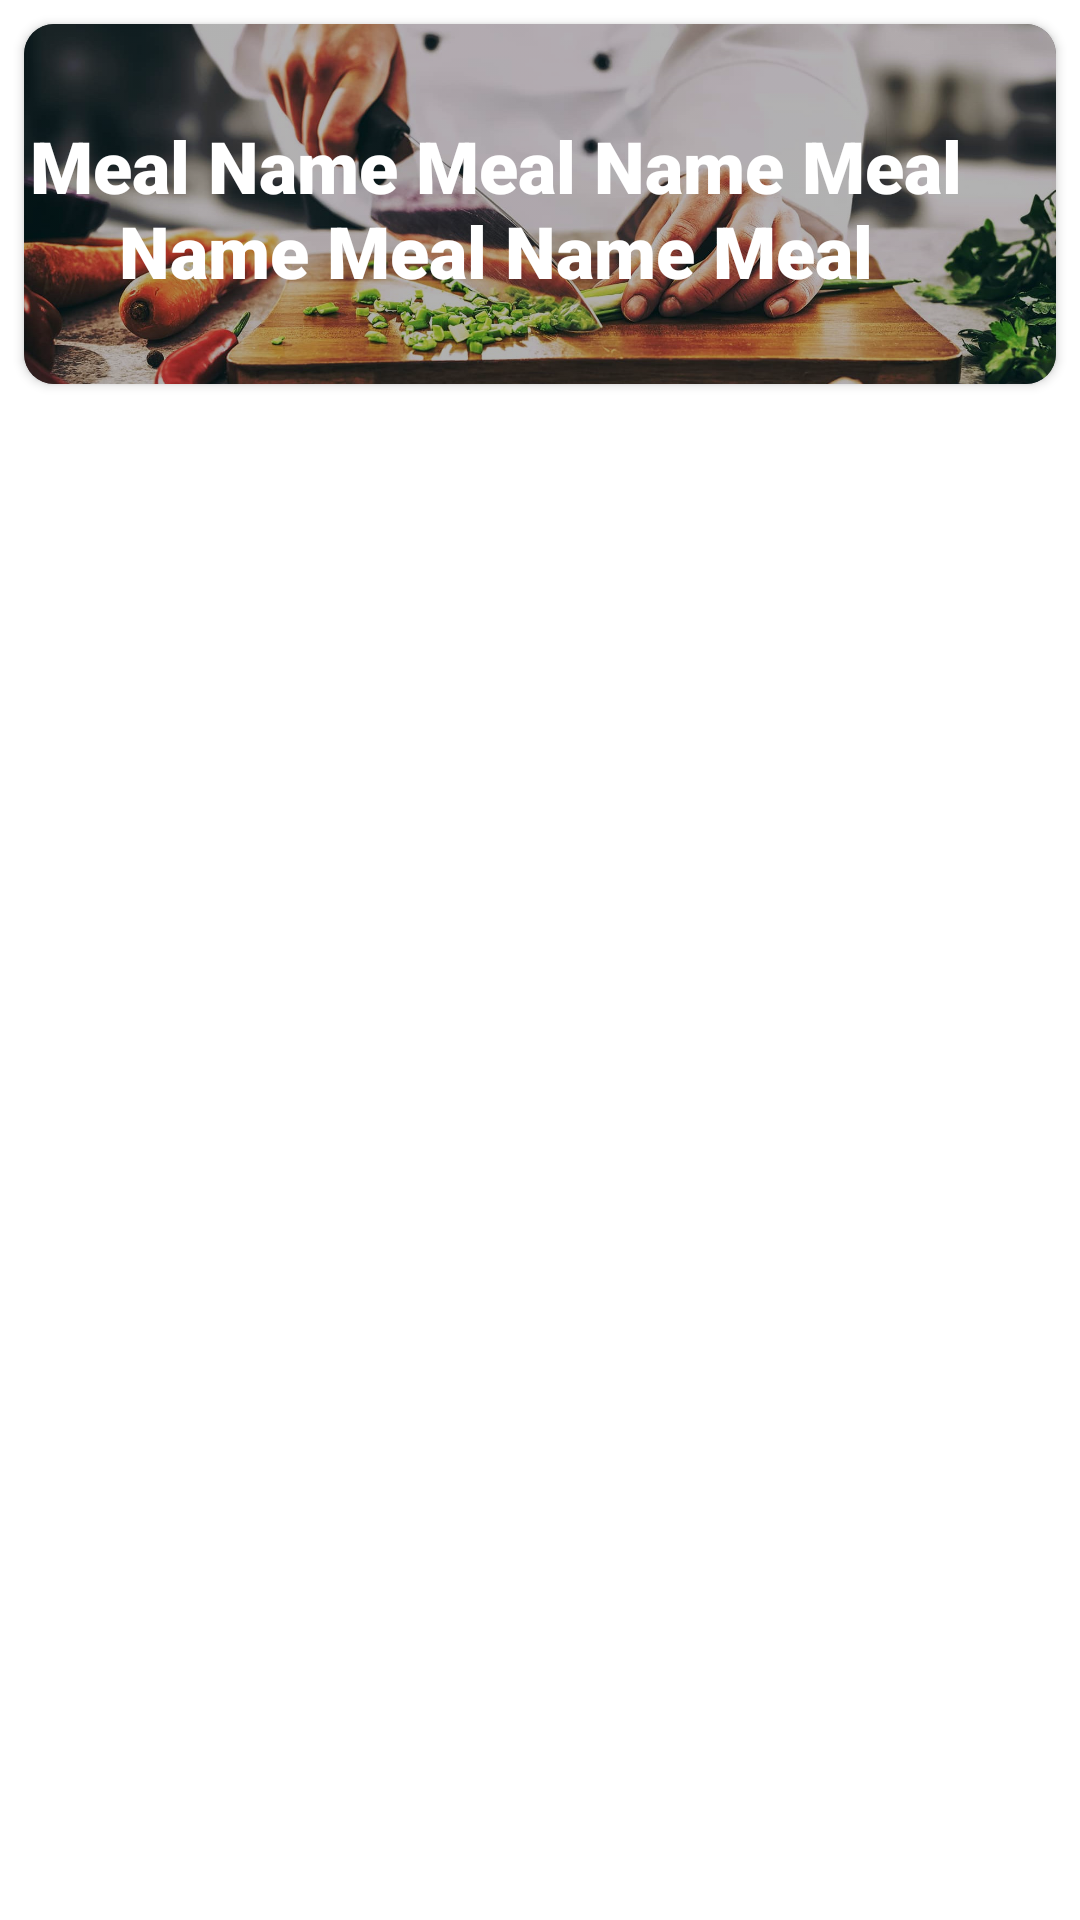

Layout XML and referenced resources for this Android screen:
<!-- AndroidManifest.xml: application theme Theme.RecipeApp -->
<!-- res/layout/favourites_list_card.xml -->
<?xml version="1.0" encoding="utf-8"?>
<androidx.constraintlayout.widget.ConstraintLayout xmlns:android="http://schemas.android.com/apk/res/android"
    xmlns:app="http://schemas.android.com/apk/res-auto"
    xmlns:tools="http://schemas.android.com/tools"
    android:layout_width="match_parent"
    android:layout_height="match_parent">

    <androidx.cardview.widget.CardView
        android:layout_width="match_parent"
        android:layout_height="120dp"
        android:layout_marginStart="8dp"
        android:layout_marginTop="8dp"
        android:layout_marginEnd="8dp"
        app:cardBackgroundColor="@color/cardview_dark_background"
        app:cardCornerRadius="10dp"
        app:layout_constraintEnd_toEndOf="parent"
        app:layout_constraintStart_toStartOf="parent"
        app:layout_constraintTop_toTopOf="parent">


        <ImageView
            android:id="@+id/meal_img_fav"
            android:layout_width="match_parent"
            android:layout_height="match_parent"
            android:scaleType="centerCrop"
            android:src="@drawable/cooking_image"
            android:tint="#4D000000"
            tools:ignore="UseAppTint" />

        <androidx.constraintlayout.widget.ConstraintLayout
            android:layout_width="match_parent"
            android:layout_height="match_parent">

            <TextView
                android:id="@+id/tv_meal_name_fav"
                android:layout_width="315dp"
                android:layout_height="58dp"
                android:fontFamily="sans-serif-black"
                android:maxHeight="60dp"
                android:text="Meal Name Meal Name Meal Name Meal Name Meal Name"
                android:textAlignment="center"
                android:textColor="@color/white"
                android:textSize="24sp"
                app:layout_constraintBottom_toBottomOf="parent"
                app:layout_constraintEnd_toEndOf="parent"
                app:layout_constraintHorizontal_bias="0.0"
                app:layout_constraintStart_toStartOf="parent"
                app:layout_constraintTop_toTopOf="parent" />

        </androidx.constraintlayout.widget.ConstraintLayout>


    </androidx.cardview.widget.CardView>

</androidx.constraintlayout.widget.ConstraintLayout>
<!-- resources referenced by this layout -->
<resources>
  <color name="white">#FFFFFFFF</color>
  <!-- drawable cooking_image: jpg bitmap (drawable-mdpi, 322766 bytes) -->
  <style name="Theme.RecipeApp" parent="Theme.MaterialComponents.DayNight.NoActionBar">
          
          <item name="colorPrimary">@color/primary_color</item>
          <item name="colorPrimaryVariant">@color/primary_color_dark</item>
          <item name="colorOnPrimary">@color/white</item>
          
          <item name="colorSecondary">@color/secondary_color_light</item>
          <item name="colorSecondaryVariant">@color/secondary_color_dark</item>
          <item name="colorOnSecondary">@color/black</item>
          
          <item name="android:statusBarColor" tools:targetApi="l">?attr/colorPrimaryVariant</item>
          
      </style>
  <color name="primary_color">#d32f2f</color>
  <color name="primary_color_dark">#9a0007</color>
  <color name="secondary_color_light">#c8e6c9</color>
  <color name="secondary_color_dark">#97b498</color>
  <color name="black">#FF000000</color>
</resources>
